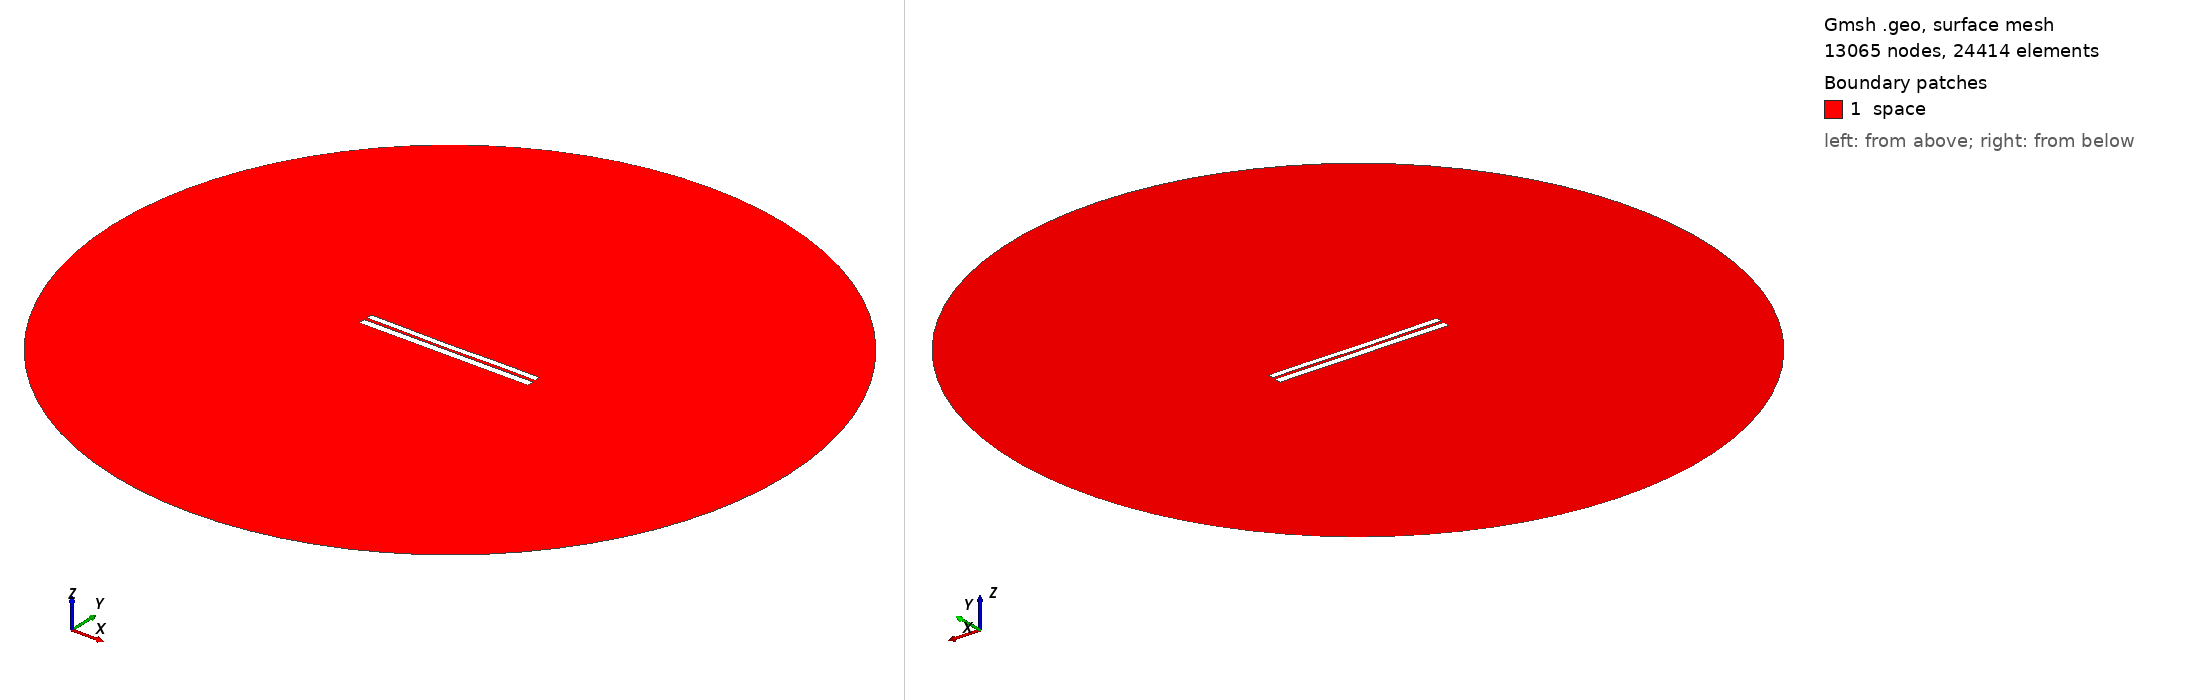

Gmsh geometry script, surface-meshed: 13065 nodes, 24414 surface elements. Boundary patches (legend numbers): 1 space. Left view from above one corner, right view from below the opposite corner. Legend entries are the model's physical surfaces. The drawing asked Gmsh for element sizes between 1% and 20% of the model's largest extent; the script's own settings can give other sizes.

=== 6384.geo (drawn) ===
//---------------------------------------
// Geometry kernel
//---------------------------------------

SetFactory("OpenCASCADE");



//---------------------------------------
// Parameters of the geometry
//---------------------------------------

// Overetch of the upper plate
overetch = 0.25;

// Distance between the plates
distance = 1.5;

// Discretization over the x axis (for the deformation)
nx = 50; 

// Length of the plate
L = 100 - overetch; 

// Number of modes
n = 4; 

// 1st mode coefficient
coeff(1) = -0.075;
beta(1) = 0.596864 * 3.1415926535 / L;

// 2nd mode coefficient
coeff(2) = -0.15;
beta(2) = 1.49418 * 3.1415926535 / L;

// 3rd mode coefficient
coeff(3) = -0.075;
beta(3) = 2.50025 * 3.1415926535 / L;

// 4th mode coefficient
coeff(4) = 0.07499999999999998;
beta(4) = 3.49999 * 3.1415926535 / L;



//---------------------------------------
// Upper plate (deformed rectangle)
//---------------------------------------

// Coordiantes of the upper plate
xmin = -50;
xmax = 50 - overetch;

// Height of the upper plate
yheight = 4 - 2 * overetch;

// Indexes of the points
UpperID[] = {};
LowerID[] = {};
LeftID[] = {};
RightID[] = {};

// Point index
p = 1;

// Horizontal edges
For i In {1:nx}
    x = xmin + (i-1)*(xmax - xmin)/(nx-1);

    y_bottom = distance / 2 + overetch;
    For j In {1:n}
        C = (Cosh(beta(j)*L) + Cos(beta(j)*L)) / (Sinh(beta(j)*L) + Sin(beta(j)*L));
        y_bottom  = y_bottom + coeff(j) * (Cosh(beta(j)*(x+50)) - Cos(beta(j)*(x+50)) - C * (Sinh(beta(j)*(x+50)) - Sin(beta(j)*(x+50))));
    EndFor

    y_top = y_bottom + yheight;

    Point(p) = {x, y_top, 0, 1.0};
    UpperID[i] = p;
    p = p + 1;

    Point(p) = {x, y_bottom, 0, 1.0};
    LowerID[i] = p;
    p = p + 1;
EndFor

// Create point lists
UpperPts[] = {}; LowerPts[] = {};
For i In {1:nx}
  UpperPts[] += {UpperID[i]};
  LowerPts[] += {LowerID[i]};
EndFor

// Build splines
Spline(1) = {UpperPts[]};
Spline(2) = {LowerPts[]};
Line(3) = {LowerPts[nx-1], UpperPts[nx-1]};
Line(4) = {LowerPts[0], UpperPts[0]};

// Build the plane surface
Curve Loop(1) = {2, 3, -1, -4};
Plane Surface(1) = {1};



//---------------------------------------
// Lower plate (rectangle)
//---------------------------------------

// Vertices
Point(1001) = {-50, -1, 0, 1.0};
Point(1002) = { 50, -1, 0, 1.0};
Point(1003) = { 50,  -5, 0, 1.0};
Point(1004) = {-50,  -5, 0, 1.0};

// Edges
Line(5) = {1001, 1002};
Line(6) = {1002, 1003};
Line(7) = {1003, 1004};
Line(8) = {1004, 1001};

// Plane surface
Line Loop(2) = {5, 6, 7, 8};
Plane Surface(2) = {2}; 



//---------------------------------------
// Outer (fictious) boundary
//---------------------------------------

// Points
Point(1005) = {0, 0, 0};       // Center
Point(1006) = {200, 0, 0};     // Start point
Point(1007) = {0, 200, 0};     // 90 degrees
Point(1008) = {-200, 0, 0};    // 180 degrees
Point(1009) = {0, -200, 0};    // 270 degrees

// Circle arcs (each needs start, center, end)
Circle(9) = {1006, 1005, 1007};
Circle(10) = {1007, 1005, 1008};
Circle(11) = {1008, 1005, 1009};
Circle(12) = {1009, 1005, 1006};

// Plane surface for the entire domain
Curve Loop(3) = {9, 10, 11, 12};
Surface(3) = {3};

// Subtract the plates from the whole domain to obtain the actual domain where we want to solve the equations
BooleanDifference{ Surface{3}; Delete; }{ Surface{1}; Surface{2}; Delete; }




//---------------------------------------
// Transfinite Lines/Curves
//---------------------------------------

// Set the number of points on the boundaries
r = 7;

// Plates
Transfinite Curve {1, 2} = 50*r Using Progression 1;
Transfinite Curve {3, 4} = 2*r Using Progression 1;
Transfinite Line {5, 7} = 50*r Using Progression 1;
Transfinite Line {6, 8} = 2*r Using Progression 1;

// Outer boundary
Transfinite Line {9, 10, 11, 12} = 20 Using Progression 1;



//---------------------------------------
// Physical groups
//---------------------------------------                

// Physical curves (boundaries)
Physical Line("force_segment", 10) = {2};
Physical Line("upper_plate", 11) = {1, 3, 4};
Physical Line("lower_plate", 12) = {5, 6, 7, 8};
Physical Line("boundary", 20) = {9, 10, 11, 12};

// Physical Surfaces
Physical Surface("space", 30) = {3};



//---------------------------------------
// 6. Generate the Mesh
//---------------------------------------

// 2D mesh generation
Mesh 2;
